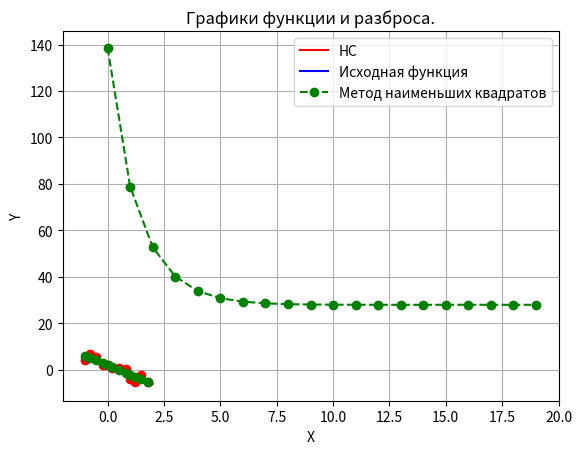

Write the Python code that produced this figure.
import matplotlib.pyplot as plt
import numpy as np
import random as rand

rand.seed(1)

# data = np.array([[-4, 2, -3, 3, 12, 6]], float)  # Вариант 9 - c, d, a, b, N, A
data = np.array([[-4, 2, -1, 2, 12, 5]], float)  # Вариант 2 - c, d, a, b, N, A
line = True  # Лин.Функция = TRUE; Парабола = FALSE
c = data[0][0]
d = data[0][1]
a = data[0][2]
b = data[0][3]
N = int(data[0][4])
A = data[0][5]


def frange(a_ref, b_ref, jump):
    while a_ref < b_ref:
        yield a_ref
        a_ref += jump

def createPoint_XYT(c_ref, d_ref, a_ref, b_ref, N_ref, A_ref):
    Xi = np.array([], float)
    Yi = np.array([], float)
    Ti = np.array([], float)
    for i in frange(a_ref, b_ref, (b_ref - a_ref) / N_ref):
        err = A_ref * (rand.random() - 0.5)
        Xi = np.append(Xi, i)
        Yi = np.append(Yi, c_ref * Xi[-1] + d_ref) if line == True else np.append(Yi, c_ref * Xi[-1] ** 2 + d_ref)
        Ti = np.append(Ti, Yi[-1] + err)
    res = np.vstack([Xi, Yi, Ti])
    res = np.around(res, decimals=1)
    print("\nРаспределение points\n", res, "\n")
    return res

def mnk(arr, N_ref):
    if line == True:
        c_pay = (N_ref * np.dot(arr[0], arr[2]) - np.sum(arr[0]) * np.sum(arr[2])) / (
                    N_ref * np.sum(arr[0] ** 2) - np.sum(arr[0]) ** 2)
        d_pay = (np.sum(arr[2]) - c * np.sum(arr[0])) / N_ref
    else:
        c_pay = (N_ref * np.dot(arr[0] ** 2, arr[2]) - np.sum(arr[0] ** 2) * np.sum(arr[2])) / (
                    N_ref * np.sum(arr[0] ** 4) - np.sum(arr[0] ** 2) ** 2)
        d_pay = (np.sum(arr[2]) - c * np.sum(arr[0] ** 2)) / N_ref

    Zi = np.array([], float)
    for i in range(np.int64(N_ref)):
        Zi = np.append(Zi, c_pay * arr[0][i] + d_pay) if line == True else np.append(Zi, c_pay * arr[0][i] ** 2 + d_pay)
    return Zi, c_pay, d_pay

def NC(arr_x, arr_y, k):  # k - эпохи
    n = 0.05
    cc = 0
    dd = 0
    errors = []
    for _ in range(k):  # каждая эпоха
        err = 0
        for xi, yi in zip(arr_x, arr_y):
            delta = yi - (cc * xi + dd) if line == True else yi - (cc * xi**2 + dd)
            cc += n * delta * xi if line == True else n * delta * xi**2
            dd += n * delta
            err += delta ** 2
        errors.append(err)
    return cc, dd, errors, k


def plotic(c_ref, d_ref, a_ref, b_ref, N_ref, A_ref):
    arr = createPoint_XYT(c, d, a, b, N, A)
    mnk_cd = mnk(arr, N)[0]
    c_mnk = mnk(arr, N)[1]
    d_mnk = mnk(arr, N)[2]
    print("c_mnk = ", c_mnk, "\td_mnk = ", d_mnk, sep="")
    c_i, d_i, Errors, k_ep = NC(arr[0], arr[2], 20)
    print("c = ", c_i, "\td = ", d_i, sep="")
    x = np.linspace(a, b, 100)
    y = c_i * x + d_i if line == True else c_i * x**2 + d_i
    plt.plot(x, y, c = 'r', label='НС')

    # print(nc_cd[0])
    # print(nc_cd[1])
    # print(mnk_cd)
    plt.title("Графики функции и разброса.")
    plt.xlabel("X")
    plt.ylabel("Y")
    plt.grid()
    plt.plot(arr[0], arr[1], '-b', label='Исходная функция') # Исходная функция
    plt.plot(arr[0], arr[2], 'or') # Значения (points)
    plt.plot(arr[0], mnk_cd, '--og', label='Метод наименьших квадратов') # МНК
    plt.legend()
    plt.show()

    print("Ошибка итог: ", Errors[-1])

    plt.plot(range(k_ep), Errors, '--og', label='Ошибка') # МНК
    plt.show()


# ----------------------------------------
# Запуск методов
# ----------------------------------------
if __name__ == "__main__":
    plotic(c, d, a, b, N, A)

# ----------------------------------------
